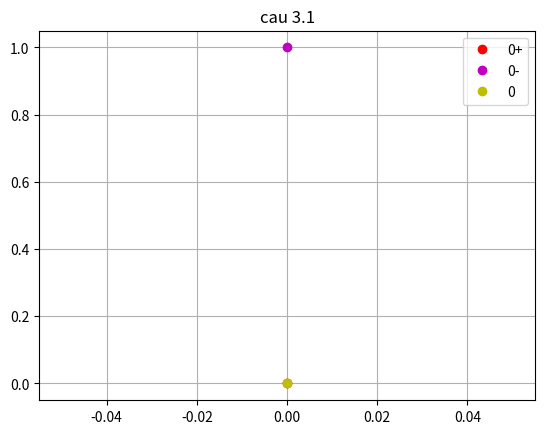
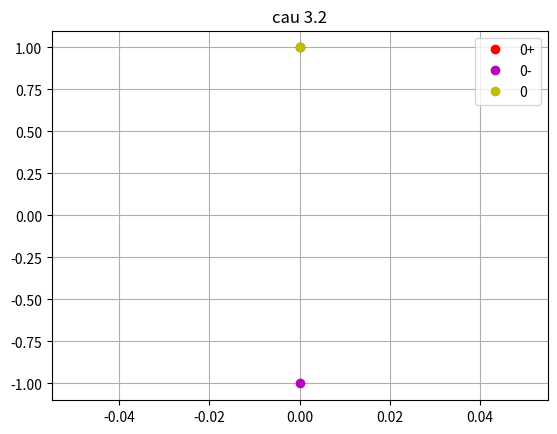

Source code (Python) for these figures, in order:
import math as m
import matplotlib.pyplot as plt
import numpy as np
import sympy as sp

x = sp.symbols("x")


def ex1a():
    f1a = abs(x**2 - x - 7)
    lm = sp.limit(f1a, x, 3)
    print("1a - The limit of f(x) at x = 3: " + str(lm))


def ex1b():
    f1b = abs(x - 1) / (x**2 - 1)
    lm = sp.limit(f1b, x, 1)
    print("1b - The limit of f(x) at x = 1: " + str(lm))


def ex1c():
    f1c = m.e ** (1 / x)
    lm = sp.limit(f1c, x, 1)
    print("1c - The limit of f(x) at x = 1: " + str(lm))


def ex1d():
    f1d = (x**4 - 16) / (x - 2)
    lm = sp.limit(f1d, x, 2)
    print("1d - The limit of f(x) at x = 2: " + str(lm))


def ex1e():
    f1e = (x**3 - x**2 - 5 * x - 3) / ((x + 1) ** 2)
    lm = sp.limit(f1e, x, -1)
    print("1e - The limit of f(x) at x = -1: " + str(lm))


def ex1f():
    f1f = (x**2 - 9) / ((x**2 + 7) ** (1 / 2) - 4)
    lm = sp.limit(f1f, x, 3)
    print("1f - The limit of f(x) at x = 3: " + str(lm))


def ex1g():
    f1g = abs(x) / sp.sin(x)
    lm = sp.limit(f1g, x, 1)
    print("1g - The limit of f(x) at x = 1: " + str(lm))


def ex1h():
    f1h = (1 - sp.cos(x)) / (x * sp.sin(x))
    lm = sp.limit(f1h, x, 0)
    print("1h - The limit of f(x) at x = 0: " + str(lm))


def ex1i():
    f1i = (2 * (x**2)) / (3 - 3 * sp.cos(x))
    lm = sp.limit(f1i, x, 0)
    print("1i - The limit of f(x) at x = 0: " + str(lm))


def ex1j():
    f1j = ((3 + x) / (x - 1)) ** x
    lm = sp.limit(f1j, x, sp.oo)
    print("1j - The limit of f(x) at x = vc: " + str(lm))


def ex1k():
    f1k = (1 - (2 / (3 + x))) ** x
    lm = sp.limit(f1k, x, sp.oo)
    print("1k - The limit of f(x) at x = vc: " + str(lm))


def ex1l():
    f1l = (1 / x) ** (1 / x)
    lm = sp.limit(f1l, x, sp.oo)
    print("1l - The limit of f(x) at x = vc: " + str(lm))


def ex1m():
    f1m = ((1 + x) ** (1 / 3) - (x) ** (1 / 3))
    ((1 + x) ** (1 / 2) - (x) ** (1 / 2))
    lm = sp.limit(f1m, x, sp.oo)
    print("1m - The limit of f(x) at x = vc: " + str(lm))


def ex1n():
    f1n = sp.factorial(x) / (x**x)
    lm = sp.limit(f1n, x, sp.oo)
    print("1n - The limit of f(x) at x = vc: " + str(lm))

def ex2a():
    f = abs(x**2 - x - 7)
    fx = sp.lambdify(x, f, 'numpy')
    k = np.arange(-20, 21, 1)
    
    #
    y = fx(k)
    plt.plot(k, y, label='f(x) = |x**2 - x - 7|')
    plt.plot(3, 1, 'ro')
    plt.ylabel('f(x)')
    plt.title('Graph of the function and its limit point')
    plt.legend()
    plt.show()


def ex2b():
    f = abs(x - 1) / (x**2 - 1)
    fx = sp.lambdify(x, f, 'numpy')
    k = np.arange(-20, 21, 1)
    y = fx(k)
    plt.plot(k, y, label='f(x) = |x-1| / (x^2 - 1)')
    plt.axvline(x=1, color='red', linestyle='--', label='x = 1 (limit line)')
    plt.axvline(x=-1, color='blue', linestyle='--',
                label='x = -1 (limit line)')
    plt.xlabel('x')
    plt.ylabel('f(x)')
    plt.title('Graph of the function and its limit')
    plt.legend()
    plt.show()



def ex2c():
    f = (m.e ** (1 / x))
    fx = sp.lambdify(x, f, 'numpy')
    k = np.arange(-20, 21, 1)
    y = fx(k)
    plt.plot(k, y, label='f(x) = e ** (1 / x)')
    plt.axvline(x=0, color='red', linestyle='--', label='x = 0 (limit line)')
    plt.xlabel('x')
    plt.ylabel('f(x)')
    plt.title('Graph of the function and its limit point')
    plt.legend()
    plt.show()



def ex2d():
    f = (x**4 - 16) / (x - 2)
    fx = sp.lambdify(x, f, 'numpy')
    k = np.arange(-20, 21, 1)
    y = fx(k)
    plt.plot(k, y, label='f(x) = (x**4 - 16) / (x - 2)')
    plt.axvline(x=2, color='red', linestyle='--', label='x = 2 (limit line)')
    plt.xlabel('x')
    plt.ylabel('f(x)')
    plt.title('Graph of the function and its limit point')
    plt.legend()
    plt.show()


def ex2e():
    f = (x**3 - x**2 - 5 * x - 3) / ((x + 1) ** 2)
    fx = sp.lambdify(x, f, 'numpy')
    k = np.arange(-20, 21, 1)
    y = fx(k)
    plt.plot(k, y, label='f(x) = (x**3 - x**2 - 5 * x - 3) / ((x + 1) ** 2)')
    plt.axvline(x=-1, color='red', linestyle='--',
                label='x = -1 (limit line)')
    plt.xlabel('x')
    plt.ylabel('f(x)')
    plt.title('Graph of the function and its limit point')
    plt.legend()
    plt.show()


def ex2f():
    f = ((x**2 - 9) / ((x**2 + 7) ** (1 / 2) - 4))
    fx = sp.lambdify(x, f, 'numpy')
    k = np.arange(-20, 21, 1)
    y = fx(k)
    plt.plot(k, y, label='f(x) = ((x**2 - 9) / ((x**2 + 7) ** (1 / 2) - 4))')
    plt.axvline(x=3, color='red', linestyle='--', label='x = 3 (limit line)')
    plt.axvline(x=-3, color='red', linestyle='--',
                label='x = -3 (limit line)')
    plt.xlabel('x')
    plt.ylabel('f(x)')
    plt.title('Graph of the function and its limit point')
    plt.legend()
    plt.show()



def ex2g():
    f = (abs(x) / sp.sin(x))
    fx = sp.lambdify(x, f, 'numpy')
    k = np.arange(-20, 21, 1)
    y = fx(k)
    plt.plot(k, y, label='f(x) = |x| / sin(x)')
    plt.axvline(x=0, color='red', linestyle='--', label='x = 0 (limit line)')
    plt.xlabel('x')
    plt.ylabel('f(x)')
    plt.title('Graph of the function and its limit point')
    plt.legend()
    plt.show()


def ex2h():
    f = ((1 - sp.cos(x)) / (x * sp.sin(x)))
    fx = sp.lambdify(x, f, 'numpy')
    k = np.arange(-20, 21, 1)
    y = fx(k)
    plt.plot(k, y, label='f(x) = (1 - cosx) / x*sinx')
    plt.axvline(x=0, color='red', linestyle='--', label='x = 0 (limit line)')
    plt.xlabel('x')
    plt.ylabel('f(x)')
    plt.title('Graph of the function and its limit point')
    plt.legend()
    plt.show()


def ex2i():
    f = ((2 * (x**2)) / (3 - 3 * sp.cos(x)))
    fx = sp.lambdify(x, f, 'numpy')
    k = np.arange(-20, 21, 1)
    y = fx(k)
    plt.plot(k, y, label='f(x) = ((2 * (x**2)) / (3 - 3 * sp.cos(x)))')
    plt.axvline(x=0, color='red', linestyle='--', label='x = 0 (limit point)')
    plt.xlabel('x')
    plt.ylabel('f(x)')
    plt.title('Graph of the function and its limit point')
    plt.legend()
    plt.show()



def ex2j():
    f = (((3 + x) / (x - 1)) ** x)
    fx = sp.lambdify(x, f, 'numpy')
    k = np.arange(-20, 21, 1)
    y = fx(k)
    plt.plot(k, y, label='f(x) = ((3 + x) / (x - 1)) ** x')
    plt.axvline(x=1, color='red', linestyle='--', label='x = 1 (limit line)')
    plt.axvline(x=-3, color='red', linestyle='--',
                label='x = -3 (limit line)')

    plt.xlabel('x')
    plt.ylabel('f(x)')
    plt.title('Graph of the function and its limit point')
    plt.legend()
    plt.show()


def ex2k():
    f = (1 - (2 / (3 + x))) ** x
    fx = sp.lambdify(x, f, 'numpy')
    k = np.arange(-20, 21, 1)
    y = fx(k)
    plt.plot(k, y, label='f(x) = (1 - (2 / (3 + x))) ** x')
    plt.axvline(x=-1, color='red', linestyle='--',
                label='x = -1 (limit point)')

    plt.xlabel('x')
    plt.ylabel('f(x)')
    plt.title('Graph of the function and its limit point')
    plt.legend()
    plt.show()


def ex2l():
    f = (1 / x) ** (1 / x)
    fx = sp.lambdify(x, f, 'numpy')
    k = np.arange(-20, 21, 1)
    y = fx(k)
    plt.plot(k, y, label='f(x) = (1 / x) ** (1 / x)')
    plt.axvline(x=0, color='red', linestyle='--', label='x = 0 (limit point)')

    plt.xlabel('x')
    plt.ylabel('f(x)')
    plt.title('Graph of the function and its limit point')
    plt.legend()
    plt.show()



def ex3aexe():
    print("Bai 3a: ")
    f1 = 1 / (1 + 2**(1/x))
    lmPo = sp.limit(f1, x, 0, "+")
    lmNe = sp.limit(f1, x, 0, "-")
    lm = sp.limit(f1, x, 0)
    plt.plot(0, lmPo, 'ro', label='0+')
    plt.plot(0, lmNe, 'mo', label='0-')
    plt.plot(0, lm, 'yo', label='0')
    plt.title("cau 3.1")
    plt.legend()
    plt.grid()
    plt.show()


def ex3bexe():
    print("Bai 3b: ")
    f2 = (x**2 + x) / ((x**3 + x**2) ** (1/2))
    lmPo = sp.limit(f2, x, 0, "+")
    lmNe = sp.limit(f2, x, 0, "-")
    lm = sp.limit(f2, x, 0)
    plt.plot(0, lmPo, 'ro', label='0+')
    plt.plot(0, lmNe, 'mo', label='0-')
    plt.plot(0, lm, 'yo', label='0')
    plt.title("cau 3.2")
    plt.legend()
    plt.grid()
    plt.show()


def ex4exe():
    print("Bai 4: ")

    x = sp.symbols('x')
    f2 = sp.sin(1/x)

    lmPoNe = sp.limit(f2, x, 0, dir='-')
    lmPoNe_right = sp.limit(f2, x, 0, dir='+')

    if sp.limit(f2, x, 0, dir='-').is_real:
        print("limx->0- => f(x) = ", lmPoNe, " => f(x) exists")
    else:
        print("limx->0- => f(x) = ", lmPoNe, " => f(x) doesn't exist")

    print("limx->0+ => f(x) = ", lmPoNe_right, " => f(x) exists")

    if lmPoNe != lmPoNe_right:
        print("limx->0- != limx->0+ f(x) (", f2, " != 0)",
              " => f(x) doesn't exist")



def ex5aexe():
    print("Bai 5a: ")

    fa = x**2 - 7
    lm = sp.limit(fa, x,  1)

    print("cau 5a")

    if fa.subs(x, 1) is None:
        print("function is not continuous at 1")
    else:
        if lm == fa.subs(x, 1):
            print("do limf(x)->1 = f(1) => True")
        else:
            print("do limf(x)->1 != f(1) => False")


def ex5bexe():
    print("Bai 5b: ")

    fb = (2*x - 3)**(1/2)
    lm = sp.limit(fb, x,  2)

    print("cau 5b")
    if fb.subs(x, 2) is None:
        print("function is not continuous at 2")
    else:
        if lm == fb.subs(x, 2):
            print("do limf(x)->1 = f(1) => True")
        else:
            print("do limf(x)->1 != f(1) => False")


def ex6aexe():
    print("Bai 6a: ")

    fa = (x**2 - x - 6) / (x - 3)

    y = []
    # At point 0
    lm_x_0 = sp.limit(fa, x, 0)

    if (lm_x_0 != 5):
        y.append(0)
    for c in np.arange(-100, 101, 1):
        if c != 0:
            if fa.subs(x, c) != sp.limit(fa, x, c):
                y.append(c)
    print("f(x) is continous for all x except: ", y)


def ex6bexe():
    print("Bai 6b: ")

    fb = (x**3 - 8) / (x**2 - 4)

    y = []
    # At point
    lm_x_2 = sp.limit(fb, x, 2)
    lm_x_ne2 = sp.limit(fb, x, -2)

    if (lm_x_2 != 3):
        y.append(2)
    if (lm_x_ne2 != 4):
        y.append(-2)
    for c in np.arange(-100, 101, 1):
        if c == 2 or c == -2:
            continue
        else:
            if fb.subs(x, c) != sp.limit(fb, x, c):
                y.append(c)

    print("f(x) is continous for all x except: ", y)


def ex6cexe():
    print("Bai 6c: ")

    fc = (x**2 - x - 2) / (x - 2)

    y = []
    # At point
    lm_x_2 = sp.limit(fc, x, 2)

    if (lm_x_2 != 1):
        y.append(2)

    for c in np.arange(-100, 101, 1):
        if c == 2:
            continue
        else:
            if fc.subs(x, c) != sp.limit(fc, x, c):
                y.append(c)

    print("f(x) is continous for all x except: ", y)


def ex6dexe():
    print("Bai 6d: ")

    fd = (x**2 - x - 2) / (x - 2)

    y = []
    # At point
    lm_x_0 = sp.limit(fd, x, 0)

    if (lm_x_0 != 1):
        y.append(0)

    for c in np.arange(-100, 101, 1):
        if c == 0:
            continue
        else:
            if fd.subs(x, c) != sp.limit(fd, x, c):
                y.append(c)

    print("f(x) is continous for all x except: ", y)


def ex7aexe():
    print("Bai 7a: ")

    fa = (x**2 - x - 2) / (x - 2)
    y = []
    for c in range(-100, 101, 1):
        if sp.limit(fa, x, c) != fa.subs(x, c):
            y.append(c)

    print("place that 7a functions discontinuous: ", y)


def ex7bexe():
    print("Bai 7b: ")

    fb = (x**2 - 2*x - 3) / (2*x - 6)
    y = []
    for c in range(-100, 101, 1):
        if sp.limit(fb, x, c) != fb.subs(x, c):
            y.append(c)

    print("place that 7b functions discontinuous: ", y)


def ex8fx(x):
    return 1 - (1-x**2)**(1/2)


def checkex8fx(a, b):
    if ex8fx(a) is None or ex8fx(b) is None:
        return False
    if abs(ex8fx(a + 0.000001) - ex8fx(a + 0.000001)) > 0.000001 or abs(ex8fx(b + 0.000001) - ex8fx(b-0.000001)) > 0.000001:
        return False

    return True


def ex8exe():
    print("Bai 8: ")

    if checkex8fx(-1, 1):
        print("the function is continuous ont the interval [-1,1]")
    else:
        print("the function is not continuous ont the interval [-1,1]")


def ex9fx(x):
    return sp.sin(10*(m.pi)) / x


def slopeOfPQ(x):
    return (ex9fx(x) - ex9fx(1)) / (x - 1)


def ex9exe():
    print("Bai 9: ")

    x = [2, 1.5, 1.4, 1.3, 1.2, 1.1, 0.5, 0.6, 0.7, 0.8, 0.9]
    for xi in x:
        print("slope of PQ with x = ", xi, ": ", slopeOfPQ(xi))



# ex1a()
# ex1b()
# ex1c()
# ex1d()
# ex1e()
# ex1f()
# ex1g()
# ex1h()
# ex1i()
# ex1j()
# ex1k()
# ex1l()
# ex1m()
# ex1n()

# ex2a()
# ex2b()
# ex2c()
# ex2d()
# ex2e()
# ex2f()
# ex2g()
# ex2h()
# ex2i()
# ex2j()
# ex2k()
# ex2l()
# ex2m()


ex3aexe()
ex3bexe()
# ex4exe()
# ex5aexe()
# ex5bexe()
# ex6aexe()
# ex6bexe()
# ex6cexe()
# ex6dexe()
# ex7aexe()
# ex7bexe()
# ex8exe()
# ex9exe()
